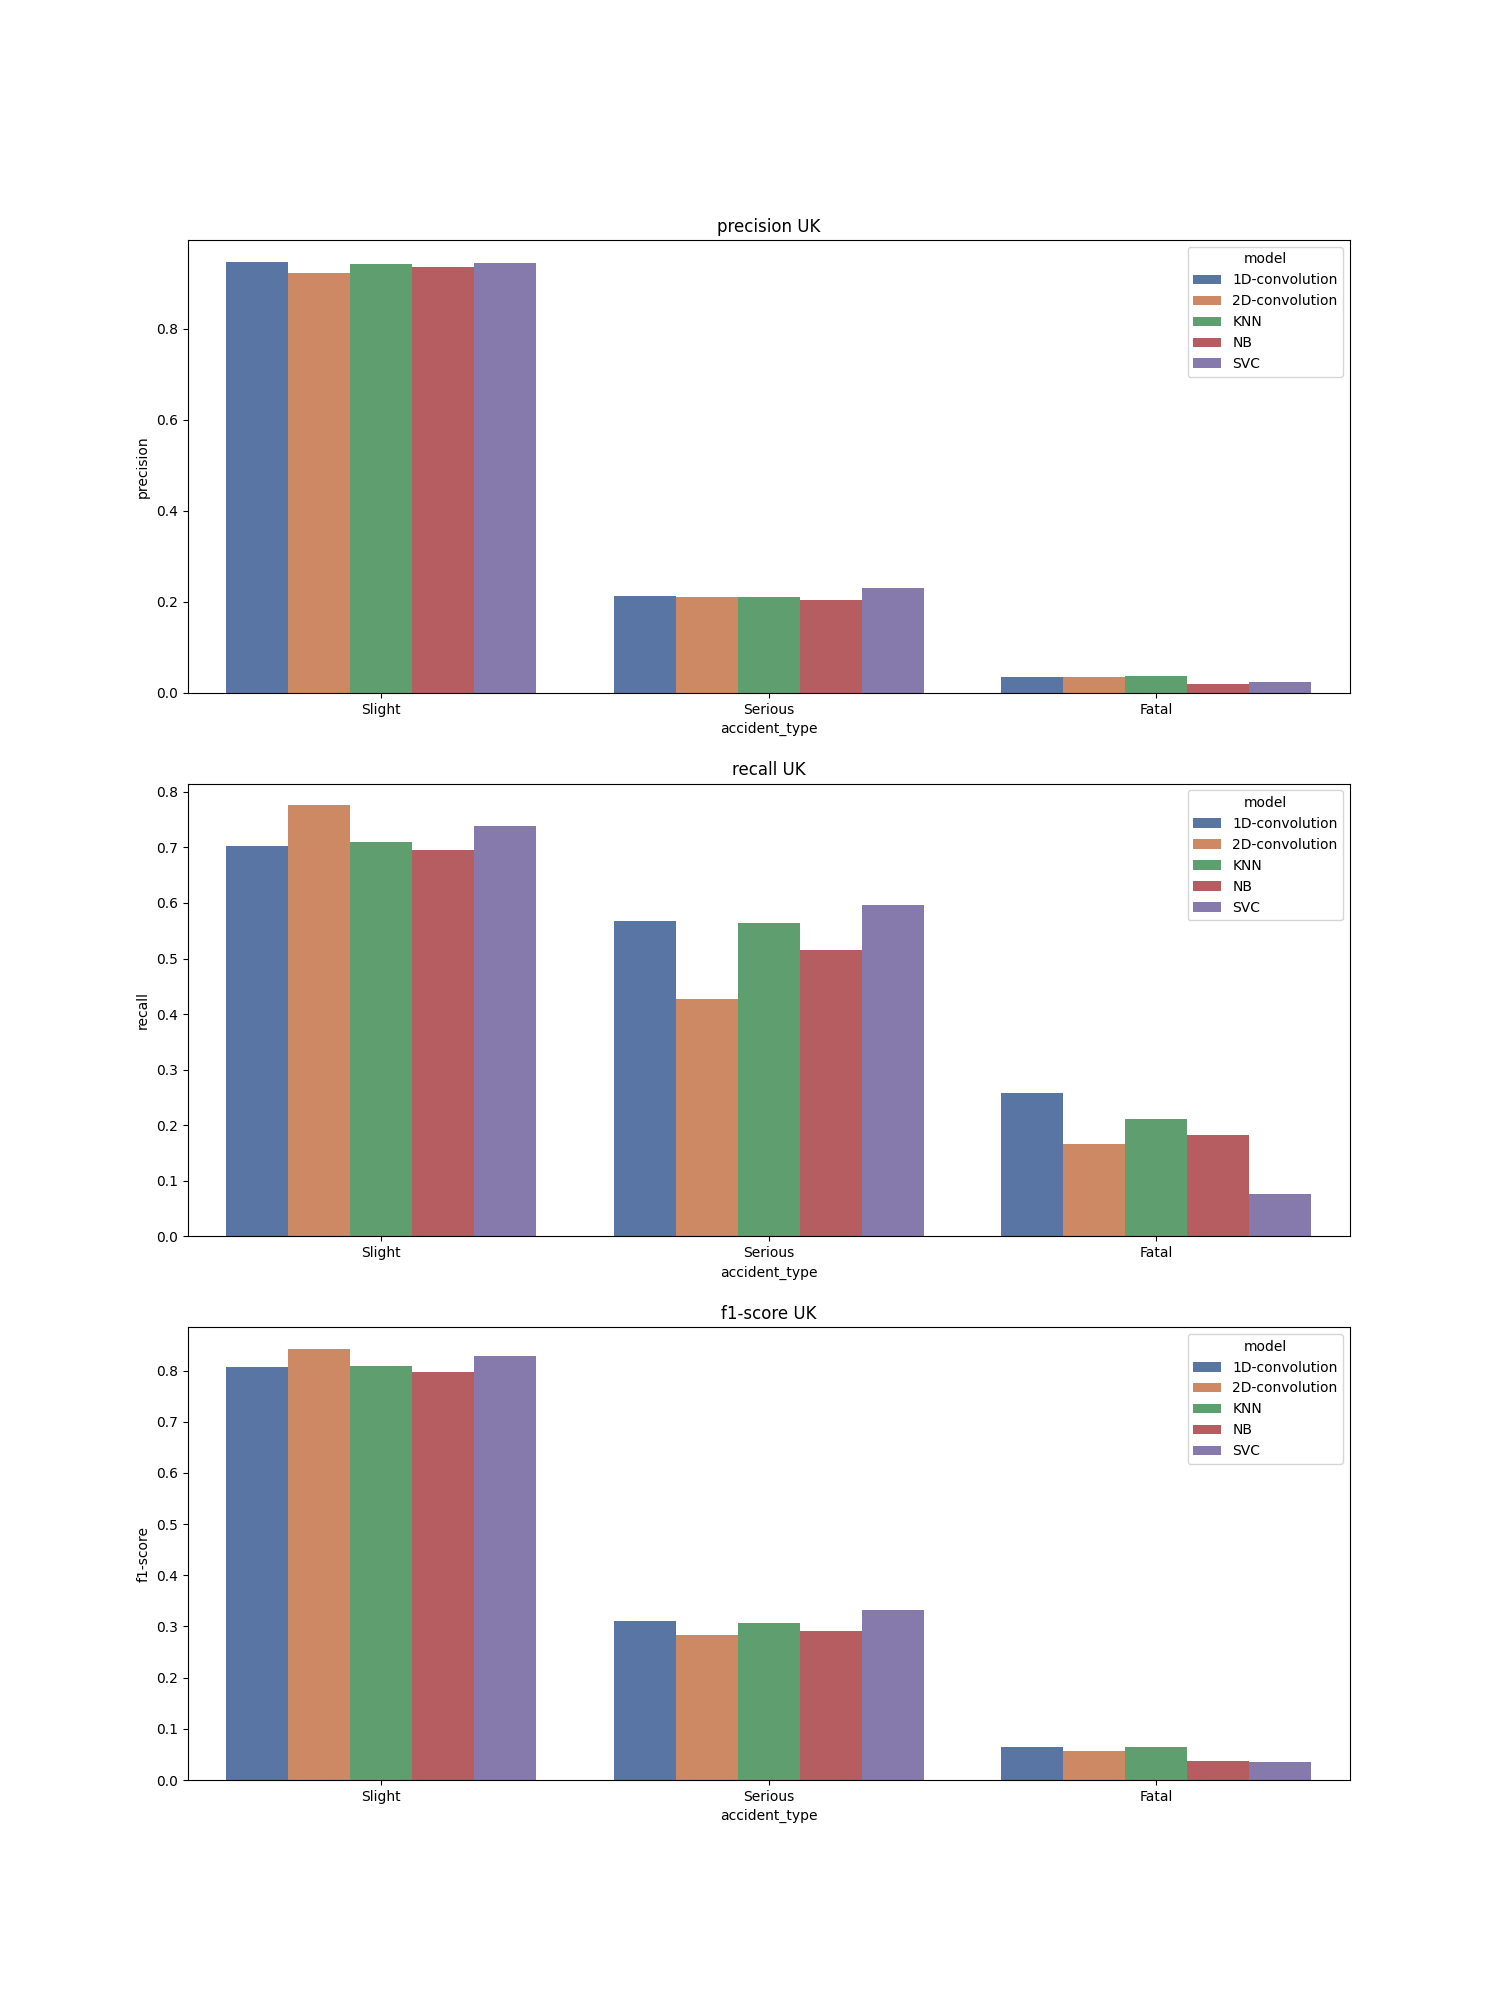

The table this chart was drawn from, first rows:
, accident_type, c_m, split, city, model, precision, recall, f1-score, support
Slight, Slight, UK_1D-convolution, test, UK, 1D-convolution, 0.947, 0.703, 0.807, 8041
Serious, Serious, UK_1D-convolution, test, UK, 1D-convolution, 0.213, 0.568, 0.31, 1004
Fatal, Fatal, UK_1D-convolution, test, UK, 1D-convolution, 0.036, 0.258, 0.064, 66.0
accuracy, accuracy, UK_1D-convolution, test, UK, 1D-convolution, 0.685, 0.685, 0.685, 0.685
macro avg, macro avg, UK_1D-convolution, test, UK, 1D-convolution, 0.399, 0.509, 0.394, 9111
weighted avg, weighted avg, UK_1D-convolution, test, UK, 1D-convolution, 0.859, 0.685, 0.747, 9111
Slight, Slight, UK_2D-convolution, test, UK, 2D-convolution, 0.923, 0.776, 0.843, 8041
Serious, Serious, UK_2D-convolution, test, UK, 2D-convolution, 0.211, 0.427, 0.283, 1004
Fatal, Fatal, UK_2D-convolution, test, UK, 2D-convolution, 0.034, 0.167, 0.057, 66.0
accuracy, accuracy, UK_2D-convolution, test, UK, 2D-convolution, 0.733, 0.733, 0.733, 0.733
macro avg, macro avg, UK_2D-convolution, test, UK, 2D-convolution, 0.39, 0.457, 0.394, 9111
weighted avg, weighted avg, UK_2D-convolution, test, UK, 2D-convolution, 0.838, 0.733, 0.776, 9111
Slight, Slight, UK_KNN, test, UK, KNN, 0.941, 0.709, 0.809, 8041
Serious, Serious, UK_KNN, test, UK, KNN, 0.211, 0.564, 0.307, 1004
Fatal, Fatal, UK_KNN, test, UK, KNN, 0.038, 0.212, 0.064, 66.0
accuracy, accuracy, UK_KNN, test, UK, KNN, 0.69, 0.69, 0.69, 0.69
macro avg, macro avg, UK_KNN, test, UK, KNN, 0.397, 0.495, 0.393, 9111
weighted avg, weighted avg, UK_KNN, test, UK, KNN, 0.854, 0.69, 0.748, 9111
Slight, Slight, UK_NB, test, UK, NB, 0.935, 0.696, 0.798, 8041
Serious, Serious, UK_NB, test, UK, NB, 0.204, 0.515, 0.292, 1004
Fatal, Fatal, UK_NB, test, UK, NB, 0.02, 0.182, 0.037, 66.0
accuracy, accuracy, UK_NB, test, UK, NB, 0.672, 0.672, 0.672, 0.672
macro avg, macro avg, UK_NB, test, UK, NB, 0.386, 0.464, 0.376, 9111
weighted avg, weighted avg, UK_NB, test, UK, NB, 0.847, 0.672, 0.736, 9111
Slight, Slight, UK_SVC, test, UK, SVC, 0.943, 0.739, 0.829, 8041
Serious, Serious, UK_SVC, test, UK, SVC, 0.231, 0.596, 0.333, 1004
Fatal, Fatal, UK_SVC, test, UK, SVC, 0.023, 0.076, 0.035, 66.0
accuracy, accuracy, UK_SVC, test, UK, SVC, 0.719, 0.719, 0.719, 0.719
macro avg, macro avg, UK_SVC, test, UK, SVC, 0.399, 0.47, 0.399, 9111
weighted avg, weighted avg, UK_SVC, test, UK, SVC, 0.858, 0.719, 0.768, 9111
